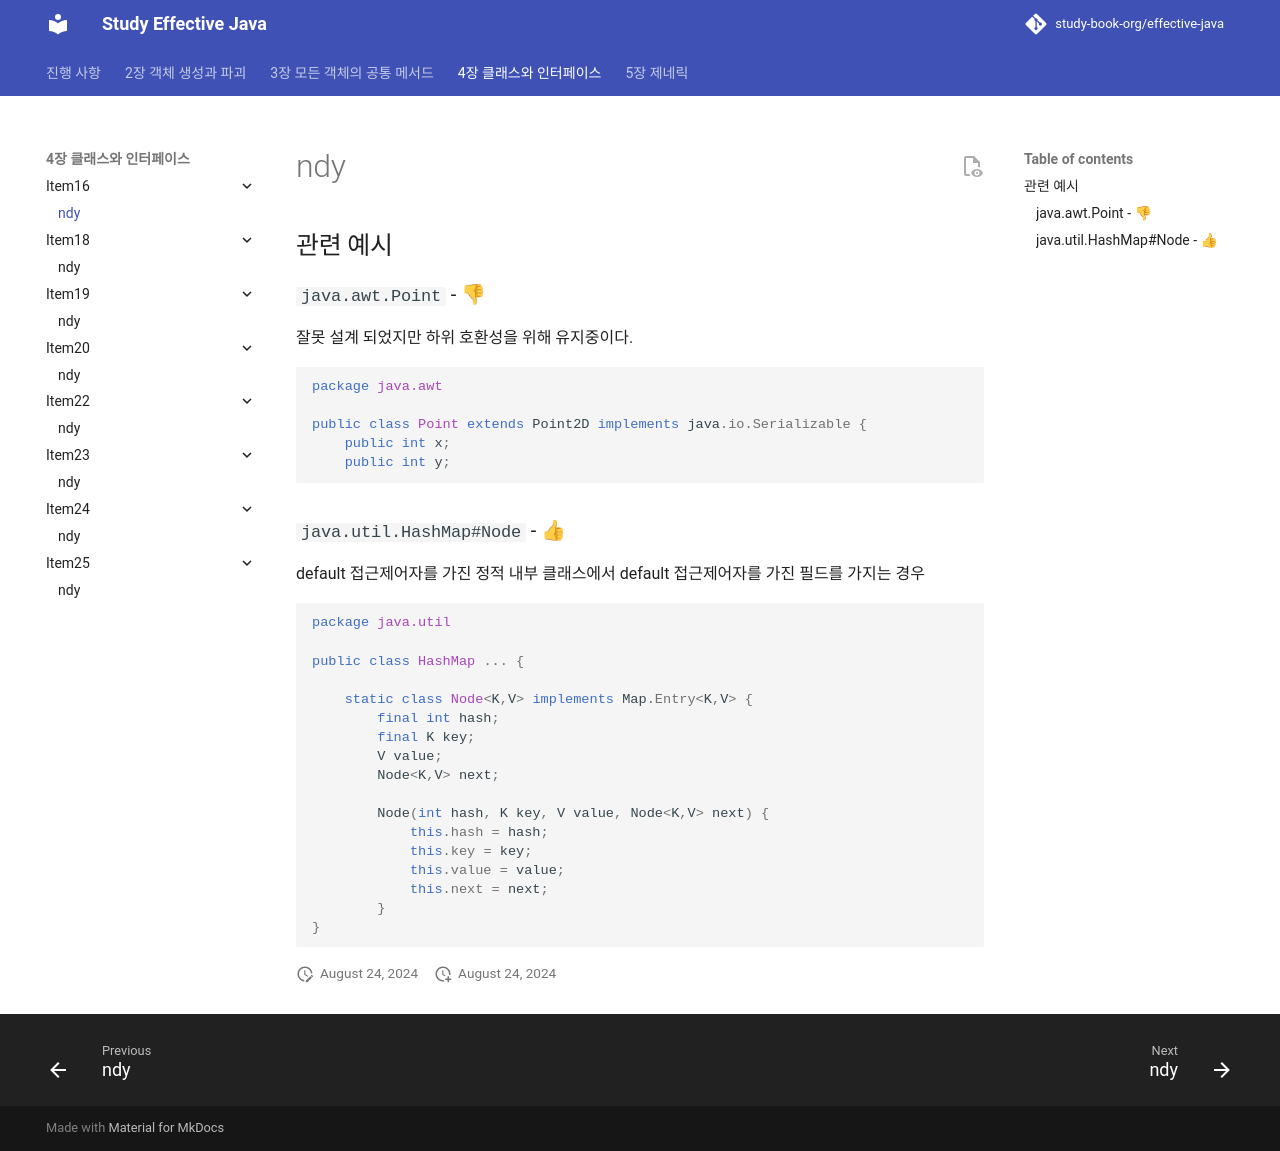

repository: study-book-org/effective-java · page: chapter04/item16/ndy/index.html · generator: mkdocs

---
title: ndy
---
## 관련 예시

### `java.awt.Point` - 👎

잘못 설계 되었지만 하위 호환성을 위해 유지중이다.

```java
package java.awt

public class Point extends Point2D implements java.io.Serializable {
    public int x;
	public int y;
```
### `java.util.HashMap#Node` - 👍

default 접근제어자를 가진 정적 내부 클래스에서 default 접근제어자를 가진 필드를 가지는 경우

```java
package java.util

public class HashMap ... {

    static class Node<K,V> implements Map.Entry<K,V> {
        final int hash;
        final K key;
        V value;
        Node<K,V> next;

        Node(int hash, K key, V value, Node<K,V> next) {
            this.hash = hash;
            this.key = key;
            this.value = value;
            this.next = next;
        }
}
```
